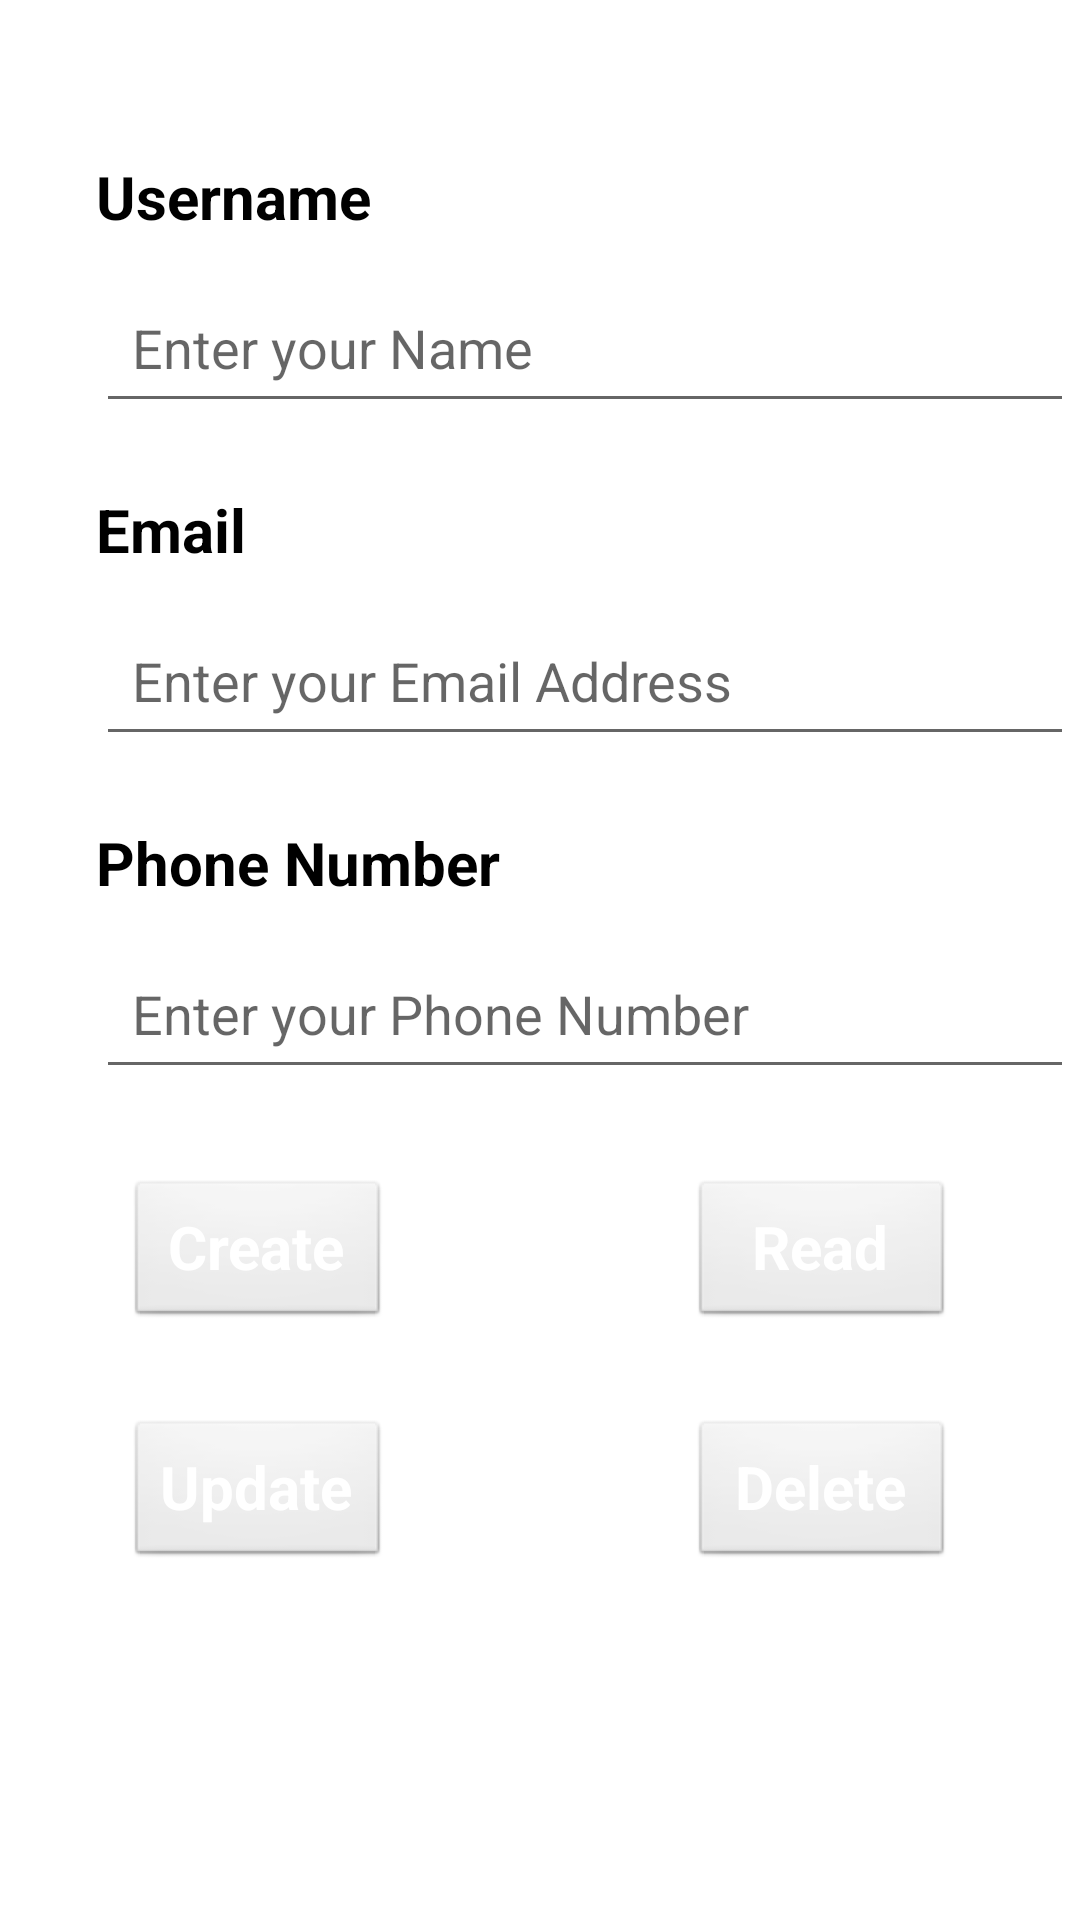

Android layout source for this screen:
<!-- AndroidManifest.xml: application theme Theme.Template2 -->
<!-- res/layout/activity_sqlite.xml -->
<?xml version="1.0" encoding="utf-8"?>
<androidx.constraintlayout.widget.ConstraintLayout xmlns:android="http://schemas.android.com/apk/res/android"
    xmlns:app="http://schemas.android.com/apk/res-auto"
    xmlns:tools="http://schemas.android.com/tools"
    android:layout_width="match_parent"
    android:layout_height="match_parent"
    tools:context=".sqlite.Profile">

    <ImageView
        android:id="@+id/imageView2"
        android:layout_width="match_parent"
        android:layout_height="wrap_content"
        android:scaleType="centerCrop"
        app:layout_constraintBottom_toBottomOf="parent"
        app:layout_constraintEnd_toEndOf="parent"
        app:layout_constraintHorizontal_bias="1.0"
        app:layout_constraintStart_toStartOf="parent"
        app:layout_constraintTop_toTopOf="parent"
        app:layout_constraintVertical_bias="0.0" />

    <TextView
        android:id="@+id/textView"
        android:layout_width="wrap_content"
        android:layout_height="wrap_content"
        android:text="Profile"
        style=""
        android:textStyle="bold"
        android:textColor="#ffffff"
        android:layout_marginStart="32dp"
        android:layout_marginTop="32dp"
        android:textSize="30sp"

        app:layout_constraintStart_toStartOf="parent"
        app:layout_constraintTop_toTopOf="parent" />

    <LinearLayout
        android:layout_width="390dp"
        android:layout_height="600dp"
        android:orientation="vertical"
        android:padding="32dp"
        app:layout_constraintBottom_toBottomOf="parent"
        app:layout_constraintStart_toStartOf="parent"
        app:layout_constraintTop_toBottomOf="@+id/imageView2">

        <TextView
            android:id="@+id/textView1"
            android:layout_width="match_parent"
            android:layout_height="wrap_content"
            android:text="Username"
            android:textColor="#000000"
            android:textSize="20sp"
            android:textStyle="bold" />



        <EditText
            android:id="@+id/usrname"
            android:layout_width="match_parent"
            android:layout_height="50dp"
            android:layout_marginTop="12dp"
            android:ems="10"
            android:hint="Enter your Name"
            android:inputType="textPersonName"
            android:padding="12dp"
            android:textColor="#707070"
            android:textSize="18sp" />

        <TextView
            android:id="@+id/textView3"
            android:layout_width="match_parent"
            android:layout_height="wrap_content"
            android:layout_marginTop="22dp"
            android:text="Email"
            android:textColor="#000000"
            android:textSize="20sp"
            android:textStyle="bold" />

        <EditText
            android:id="@+id/email"
            android:layout_width="match_parent"
            android:layout_height="50dp"
            android:layout_marginTop="12dp"
            android:ems="10"
            android:hint="Enter your Email Address"
            android:inputType="textPersonName"
            android:padding="12dp"
            android:textColor="#707070"
            android:textSize="18sp" />

        <TextView
            android:id="@+id/textView4"
            android:layout_width="match_parent"
            android:layout_height="wrap_content"
            android:layout_marginTop="22dp"
            android:text="Phone Number"
            android:textColor="#000000"
            android:textSize="20sp"
            android:textStyle="bold" />

        <EditText
            android:id="@+id/phone"
            android:layout_width="match_parent"
            android:layout_height="50dp"
            android:layout_marginTop="12dp"
            android:ems="10"
            android:hint="Enter your Phone Number"
            android:inputType="textPersonName"
            android:padding="12dp"
            android:textColor="#707070"
            android:textSize="18sp" />

        <LinearLayout
            android:layout_width="match_parent"
            android:layout_height="wrap_content"
            android:layout_marginTop="30sp"
            android:orientation="horizontal">

            <Button
                android:id="@+id/create_btn"
                style="@android:style/Widget.Button"
                android:layout_width="wrap_content"
                android:layout_height="50dp"
                android:layout_gravity="center"
                android:layout_marginStart="10sp"
                android:text="Create"
                android:textColor="#ffffff"
                android:textSize="20sp"
                android:textStyle="bold" />

            <Button
                android:id="@+id/read_btn"
                style="@android:style/Widget.Button"
                android:layout_width="wrap_content"
                android:layout_height="50dp"
                android:layout_gravity="center"
                android:layout_marginStart="100sp"
                android:text="Read"
                android:textColor="#ffffff"
                android:textSize="20sp"
                android:textStyle="bold" />



        </LinearLayout>


        <LinearLayout
            android:layout_width="match_parent"
            android:layout_height="wrap_content"
            android:layout_marginTop="30sp"
            android:orientation="horizontal">

            <Button
                android:id="@+id/update_btn"
                style="@android:style/Widget.Button"
                android:layout_width="wrap_content"
                android:layout_height="50dp"
                android:layout_gravity="center"
                android:layout_marginStart="10sp"
                android:text="Update"
                android:textColor="#ffffff"
                android:textSize="20sp"
                android:textStyle="bold" />

            <Button
                android:id="@+id/delete_btn"
                style="@android:style/Widget.Button"
                android:layout_width="wrap_content"
                android:layout_height="50dp"
                android:layout_gravity="center"
                android:layout_marginStart="100sp"
                android:text="Delete"
                android:textColor="#ffffff"
                android:textSize="20sp"
                android:textStyle="bold" />



        </LinearLayout>
    </LinearLayout>



</androidx.constraintlayout.widget.ConstraintLayout>
<!-- resources referenced by this layout -->
<resources>
  <style name="Theme.Template2" parent="Theme.MaterialComponents.DayNight.DarkActionBar">
          
          <item name="colorPrimary">@color/purple_500</item>
          <item name="colorPrimaryVariant">@color/purple_700</item>
          <item name="colorOnPrimary">@color/white</item>
          
          <item name="colorSecondary">@color/teal_200</item>
          <item name="colorSecondaryVariant">@color/teal_700</item>
          <item name="colorOnSecondary">@color/black</item>
          
          <item name="android:statusBarColor">?attr/colorPrimaryVariant</item>
          
      </style>
  <!-- not gathered from this repository: default colours our renderer supplied (Android Studio template values) -->
  <color name="purple_500">#FF6200EE</color>
  <color name="purple_700">#FF3700B3</color>
  <color name="teal_200">#FF03DAC5</color>
  <color name="teal_700">#FF018786</color>
  <color name="black">#FF000000</color>
  <color name="white">#FFFFFFFF</color>
</resources>
